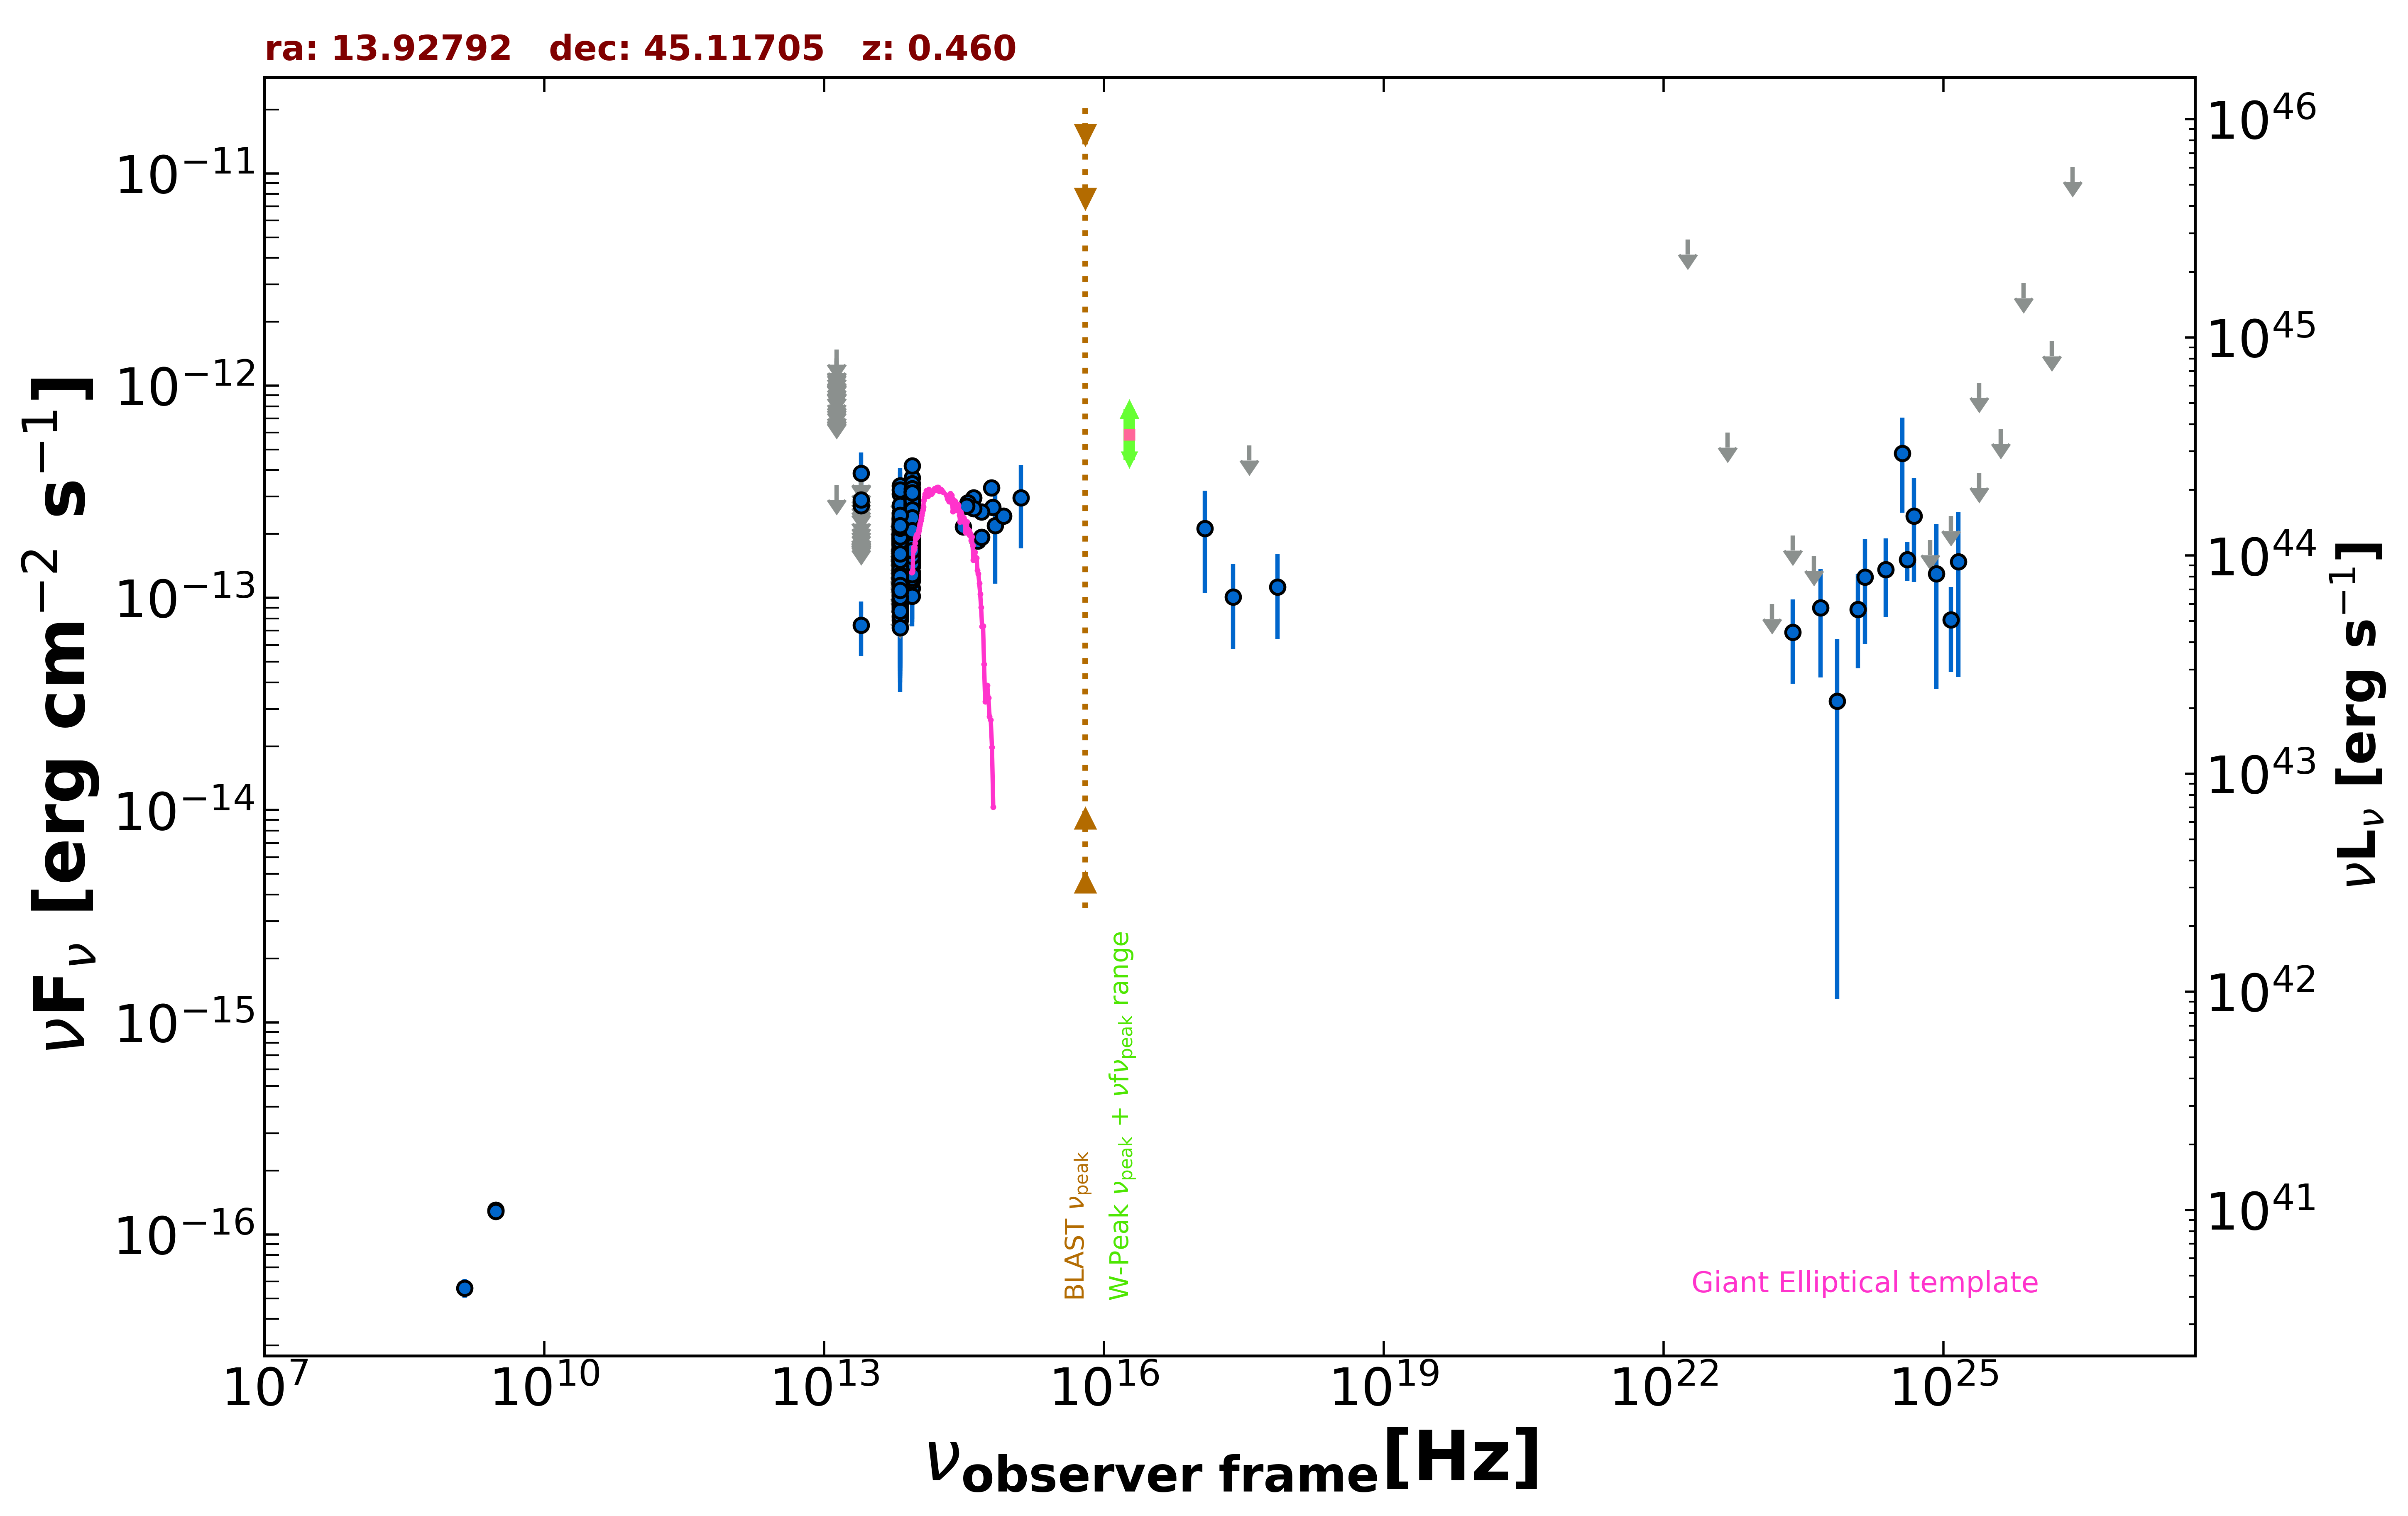

The file beside this chart, header and first rows:
freq., flux, err_flux, MJD_start, MJD_end, flag, catalog, reference
1.400e+09, 5.600e-17, 5.600e-18, 55000, 55000, , NVSS, Condon et al. 1998  AJ  115  1693
3.000e+09, 1.302e-16, 7.350e-18, 55000, 55000, , VLASSQL, Gordon et al. 2021  ApJS  255  30
3.000e+09, 1.287e-16, 7.300e-18, 55000, 55000, , VLASSQL, Gordon et al. 2021  ApJS  255  30
8.817e+13, 2.474e-13, 2.300e-15, 55000, 55000, , UNWISE, Schlafly et al. 2019  ApJS  240  30
6.517e+13, 1.635e-13, 3.150e-15, 55000, 55000, , UNWISE, Schlafly et al. 2019  ApJS  240  30
8.817e+13, 2.757e-13, 8.350e-15, 55000, 55000, , WISE, Wright et al. 2010  AJ  140  1868
6.517e+13, 1.893e-13, 7.850e-15, 55000, 55000, , WISE, Wright et al. 2010  AJ  140  1868
2.498e+13, 7.446e-14, 2.148e-14, 55000, 55000, , WISE, Wright et al. 2010  AJ  140  1868
1.363e+13, 3.407e-13, 0.000e+00, 55000, 55000, UL, WISE, Wright et al. 2010  AJ  140  1868
8.817e+13, 1.818e-13, 2.385e-14, 56678, 56678, , NEOWISE, Mainzer et al. 2014  ApJ  792  30
6.517e+13, 1.653e-13, 3.385e-14, 56678, 56678, , NEOWISE, Mainzer et al. 2014  ApJ  792  30
8.817e+13, 2.816e-13, 2.520e-14, 56678, 56678, , NEOWISE, Mainzer et al. 2014  ApJ  792  30
6.517e+13, 1.648e-13, 3.365e-14, 56678, 56678, , NEOWISE, Mainzer et al. 2014  ApJ  792  30
8.817e+13, 2.599e-13, 2.495e-14, 56678, 56678, , NEOWISE, Mainzer et al. 2014  ApJ  792  30
6.517e+13, 1.081e-13, 4.751e-14, 56678, 56678, , NEOWISE, Mainzer et al. 2014  ApJ  792  30
8.817e+13, 1.988e-13, 2.570e-14, 56678, 56678, , NEOWISE, Mainzer et al. 2014  ApJ  792  30
6.517e+13, 1.496e-13, 3.320e-14, 56678, 56678, , NEOWISE, Mainzer et al. 2014  ApJ  792  30
8.817e+13, 2.016e-13, 3.810e-14, 56677, 56677, , NEOWISE, Mainzer et al. 2014  ApJ  792  30
6.517e+13, 1.086e-13, 3.291e-14, 56677, 56677, , NEOWISE, Mainzer et al. 2014  ApJ  792  30
8.817e+13, 2.144e-13, 2.770e-14, 56678, 56678, , NEOWISE, Mainzer et al. 2014  ApJ  792  30
6.517e+13, 1.257e-13, 4.196e-14, 56678, 56678, , NEOWISE, Mainzer et al. 2014  ApJ  792  30
8.817e+13, 2.393e-13, 2.405e-14, 56678, 56678, , NEOWISE, Mainzer et al. 2014  ApJ  792  30
6.517e+13, 1.426e-13, 0.000e+00, 56678, 56678, UL, NEOWISE, Mainzer et al. 2014  ApJ  792  30
8.817e+13, 3.043e-13, 2.525e-14, 56677, 56677, , NEOWISE, Mainzer et al. 2014  ApJ  792  30
6.517e+13, 1.355e-13, 4.573e-14, 56677, 56677, , NEOWISE, Mainzer et al. 2014  ApJ  792  30
8.817e+13, 1.708e-13, 2.400e-14, 56678, 56678, , NEOWISE, Mainzer et al. 2014  ApJ  792  30
6.517e+13, 1.223e-13, 3.270e-14, 56678, 56678, , NEOWISE, Mainzer et al. 2014  ApJ  792  30
8.817e+13, 1.990e-13, 2.590e-14, 56677, 56677, , NEOWISE, Mainzer et al. 2014  ApJ  792  30
6.517e+13, 1.893e-13, 3.950e-14, 56677, 56677, , NEOWISE, Mainzer et al. 2014  ApJ  792  30
8.817e+13, 1.683e-13, 2.820e-14, 56678, 56678, , NEOWISE, Mainzer et al. 2014  ApJ  792  30
6.517e+13, 1.477e-13, 0.000e+00, 56678, 56678, UL, NEOWISE, Mainzer et al. 2014  ApJ  792  30
8.817e+13, 2.408e-13, 3.090e-14, 56678, 56678, , NEOWISE, Mainzer et al. 2014  ApJ  792  30
6.517e+13, 1.469e-13, 3.775e-14, 56678, 56678, , NEOWISE, Mainzer et al. 2014  ApJ  792  30
8.817e+13, 3.088e-13, 2.730e-14, 56678, 56678, , NEOWISE, Mainzer et al. 2014  ApJ  792  30
6.517e+13, 1.315e-13, 3.768e-14, 56678, 56678, , NEOWISE, Mainzer et al. 2014  ApJ  792  30
8.817e+13, 1.855e-13, 4.595e-14, 58691, 58691, , NEOWISE, Mainzer et al. 2014  ApJ  792  30
6.517e+13, 1.239e-13, 4.016e-14, 58691, 58691, , NEOWISE, Mainzer et al. 2014  ApJ  792  30
8.817e+13, 1.612e-13, 2.295e-14, 58692, 58692, , NEOWISE, Mainzer et al. 2014  ApJ  792  30
6.517e+13, 1.444e-13, 3.985e-14, 58692, 58692, , NEOWISE, Mainzer et al. 2014  ApJ  792  30
8.817e+13, 1.482e-13, 2.535e-14, 58692, 58692, , NEOWISE, Mainzer et al. 2014  ApJ  792  30
6.517e+13, 1.865e-13, 0.000e+00, 58692, 58692, UL, NEOWISE, Mainzer et al. 2014  ApJ  792  30
8.817e+13, 1.702e-13, 2.755e-14, 58692, 58692, , NEOWISE, Mainzer et al. 2014  ApJ  792  30
6.517e+13, 1.386e-13, 0.000e+00, 58692, 58692, UL, NEOWISE, Mainzer et al. 2014  ApJ  792  30
8.817e+13, 1.783e-13, 2.370e-14, 58692, 58692, , NEOWISE, Mainzer et al. 2014  ApJ  792  30
6.517e+13, 1.254e-13, 4.137e-14, 58692, 58692, , NEOWISE, Mainzer et al. 2014  ApJ  792  30
8.817e+13, 2.783e-13, 3.085e-14, 57960, 57960, , NEOWISE, Mainzer et al. 2014  ApJ  792  30
6.517e+13, 1.014e-13, 4.493e-14, 57960, 57960, , NEOWISE, Mainzer et al. 2014  ApJ  792  30
8.817e+13, 2.384e-13, 2.265e-14, 57960, 57960, , NEOWISE, Mainzer et al. 2014  ApJ  792  30
6.517e+13, 1.487e-13, 3.875e-14, 57960, 57960, , NEOWISE, Mainzer et al. 2014  ApJ  792  30
8.817e+13, 2.557e-13, 3.830e-14, 57960, 57960, , NEOWISE, Mainzer et al. 2014  ApJ  792  30
6.517e+13, 1.581e-13, 3.240e-14, 57960, 57960, , NEOWISE, Mainzer et al. 2014  ApJ  792  30
8.817e+13, 1.110e-13, 3.778e-14, 57959, 57959, , NEOWISE, Mainzer et al. 2014  ApJ  792  30
6.517e+13, 1.280e-13, 3.361e-14, 57959, 57959, , NEOWISE, Mainzer et al. 2014  ApJ  792  30
8.817e+13, 1.952e-13, 2.525e-14, 57960, 57960, , NEOWISE, Mainzer et al. 2014  ApJ  792  30
6.517e+13, 2.309e-13, 5.170e-14, 57960, 57960, , NEOWISE, Mainzer et al. 2014  ApJ  792  30
8.817e+13, 2.590e-13, 2.675e-14, 57960, 57960, , NEOWISE, Mainzer et al. 2014  ApJ  792  30
6.517e+13, 1.488e-13, 5.040e-14, 57960, 57960, , NEOWISE, Mainzer et al. 2014  ApJ  792  30
8.817e+13, 1.651e-13, 3.290e-14, 57960, 57960, , NEOWISE, Mainzer et al. 2014  ApJ  792  30
6.517e+13, 1.509e-13, 3.320e-14, 57960, 57960, , NEOWISE, Mainzer et al. 2014  ApJ  792  30
8.817e+13, 2.375e-13, 2.410e-14, 57960, 57960, , NEOWISE, Mainzer et al. 2014  ApJ  792  30
... 642 more rows
